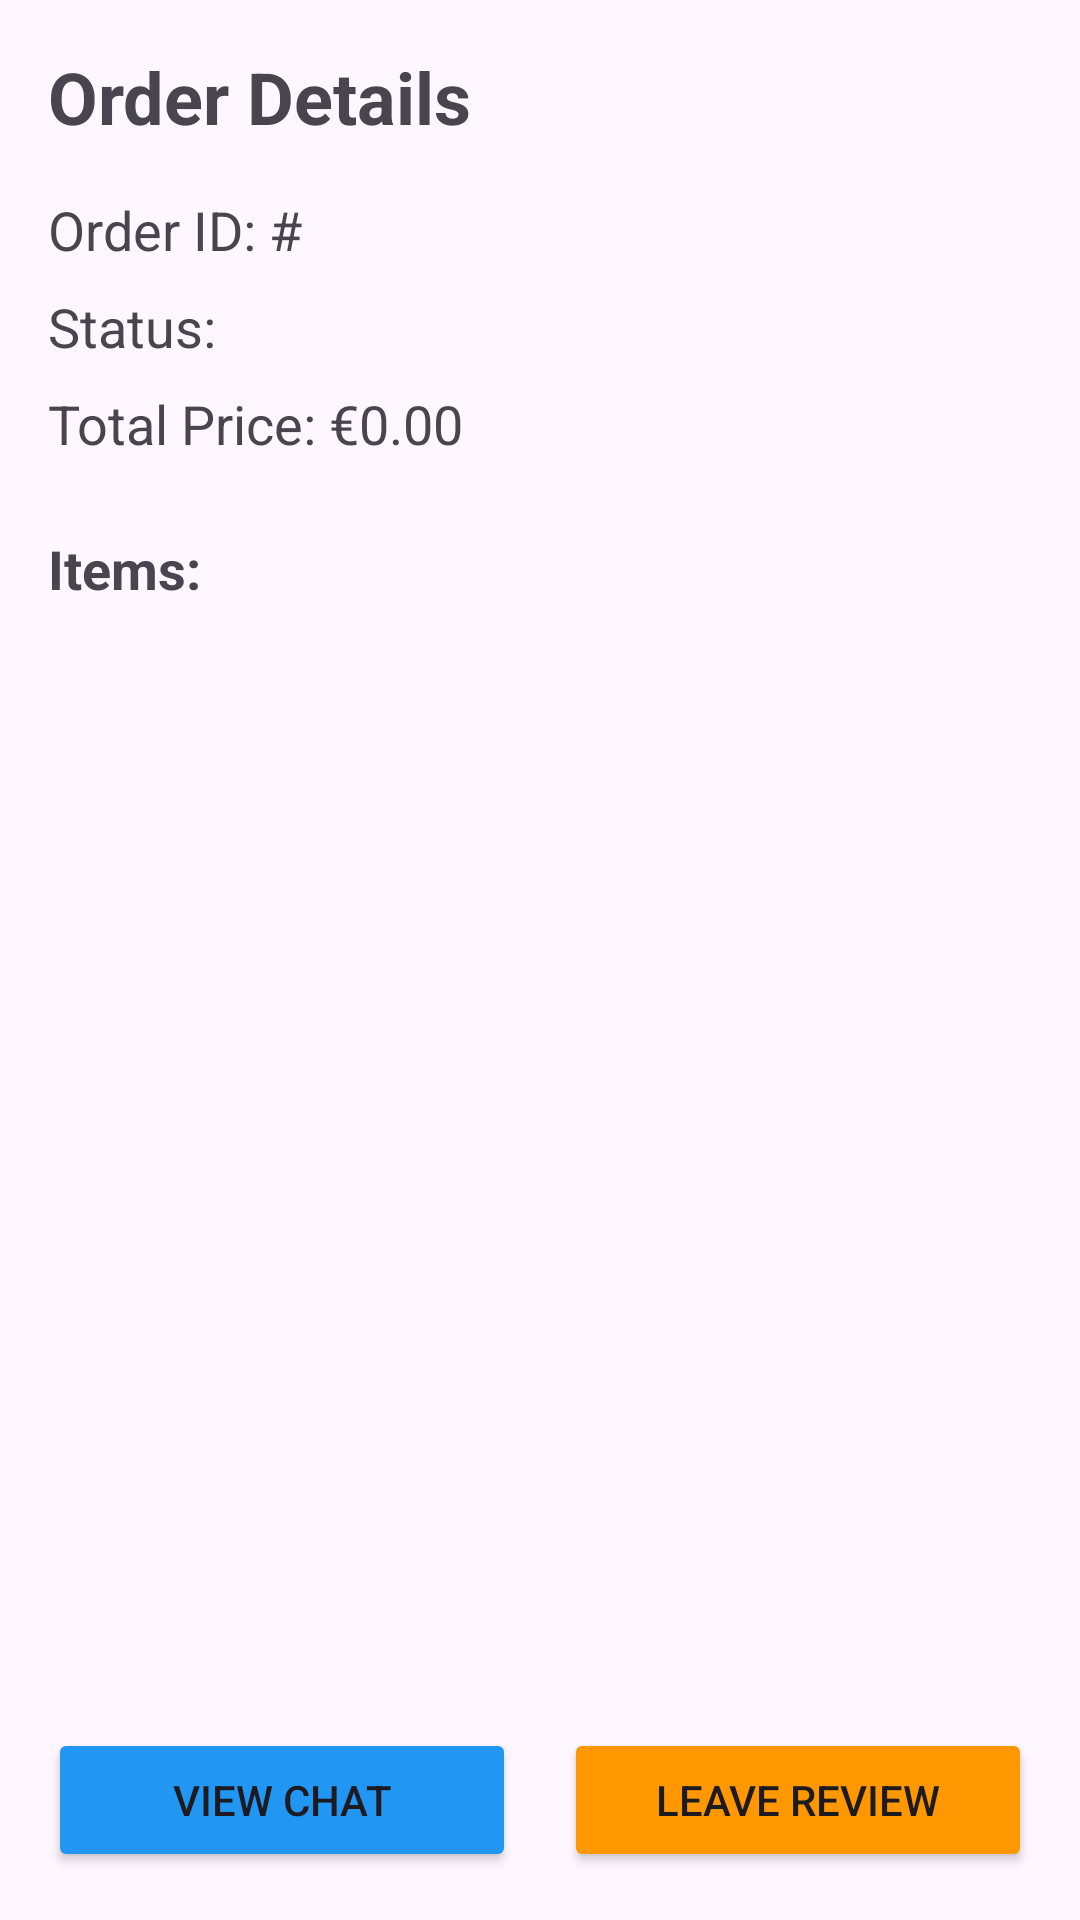

Here is an Android app screen rendered from its layout file. Give the layout XML and the strings, colors and styles it references.
<!-- AndroidManifest.xml: application theme Theme.Prif233 -->
<!-- res/layout/activity_order_details.xml -->
<?xml version="1.0" encoding="utf-8"?>
<androidx.constraintlayout.widget.ConstraintLayout xmlns:android="http://schemas.android.com/apk/res/android"
    xmlns:app="http://schemas.android.com/apk/res-auto"
    xmlns:tools="http://schemas.android.com/tools"
    android:id="@+id/main"
    android:layout_width="match_parent"
    android:layout_height="match_parent"
    android:padding="16dp"
    tools:context=".activitiesWolt.OrderDetailsActivity">

    <TextView
        android:id="@+id/detailsTitle"
        android:layout_width="wrap_content"
        android:layout_height="wrap_content"
        android:text="Order Details"
        android:textSize="24sp"
        android:textStyle="bold"
        app:layout_constraintStart_toStartOf="parent"
        app:layout_constraintTop_toTopOf="parent" />

    <TextView
        android:id="@+id/orderIdText"
        android:layout_width="wrap_content"
        android:layout_height="wrap_content"
        android:layout_marginTop="16dp"
        android:text="Order ID: #"
        android:textSize="18sp"
        app:layout_constraintStart_toStartOf="parent"
        app:layout_constraintTop_toBottomOf="@+id/detailsTitle" />

    <TextView
        android:id="@+id/orderStatusText"
        android:layout_width="wrap_content"
        android:layout_height="wrap_content"
        android:layout_marginTop="8dp"
        android:text="Status: "
        android:textSize="18sp"
        app:layout_constraintStart_toStartOf="parent"
        app:layout_constraintTop_toBottomOf="@+id/orderIdText" />

    <TextView
        android:id="@+id/orderPriceText"
        android:layout_width="wrap_content"
        android:layout_height="wrap_content"
        android:layout_marginTop="8dp"
        android:text="Total Price: €0.00"
        android:textSize="18sp"
        app:layout_constraintStart_toStartOf="parent"
        app:layout_constraintTop_toBottomOf="@+id/orderStatusText" />

    <TextView
        android:id="@+id/itemsLabel"
        android:layout_width="wrap_content"
        android:layout_height="wrap_content"
        android:layout_marginTop="24dp"
        android:text="Items:"
        android:textSize="18sp"
        android:textStyle="bold"
        app:layout_constraintStart_toStartOf="parent"
        app:layout_constraintTop_toBottomOf="@+id/orderPriceText" />

    <ListView
        android:id="@+id/orderDetailsItemsList"
        android:layout_width="match_parent"
        android:layout_height="0dp"
        android:layout_marginTop="8dp"
        android:layout_marginBottom="16dp"
        app:layout_constraintBottom_toTopOf="@+id/buttonsLayout"
        app:layout_constraintTop_toBottomOf="@+id/itemsLabel" />

    <LinearLayout
        android:id="@+id/buttonsLayout"
        android:layout_width="match_parent"
        android:layout_height="wrap_content"
        android:orientation="horizontal"
        android:weightSum="2"
        app:layout_constraintBottom_toBottomOf="parent">

        <Button
            android:id="@+id/btnOpenChat"
            android:layout_width="0dp"
            android:layout_height="wrap_content"
            android:layout_weight="1"
            android:layout_marginEnd="8dp"
            android:onClick="openChat"
            android:text="View Chat"
            android:backgroundTint="#2196F3" />

        <Button
            android:id="@+id/btnLeaveReview"
            android:layout_width="0dp"
            android:layout_height="wrap_content"
            android:layout_weight="1"
            android:layout_marginStart="8dp"
            android:onClick="leaveReview"
            android:text="Leave Review"
            android:backgroundTint="#FF9800" />

    </LinearLayout>

</androidx.constraintlayout.widget.ConstraintLayout>
<!-- resources referenced by this layout -->
<resources>
  <style name="Theme.Prif233" parent="Base.Theme.Prif233" />
  <style name="Base.Theme.Prif233" parent="Theme.Material3.DayNight.NoActionBar">
          
          
      </style>
</resources>
